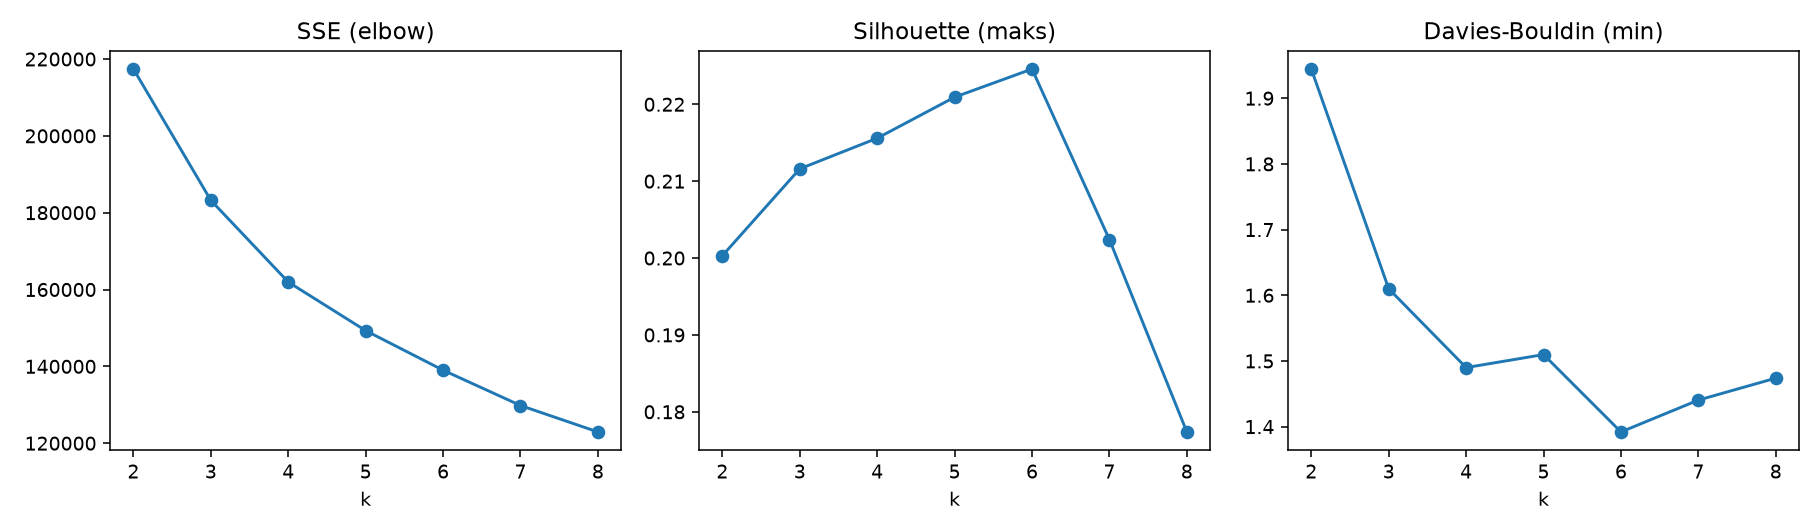

Data behind this chart, as committed beside it:
k, SSE, silhouette, davies_bouldin
2, 217400, 0.2003, 1.944
3, 183217, 0.2116, 1.61
4, 161949, 0.2156, 1.49
5, 149302, 0.2209, 1.51
6, 139004, 0.2246, 1.392
7, 129813, 0.2024, 1.44
8, 122929, 0.1774, 1.474
